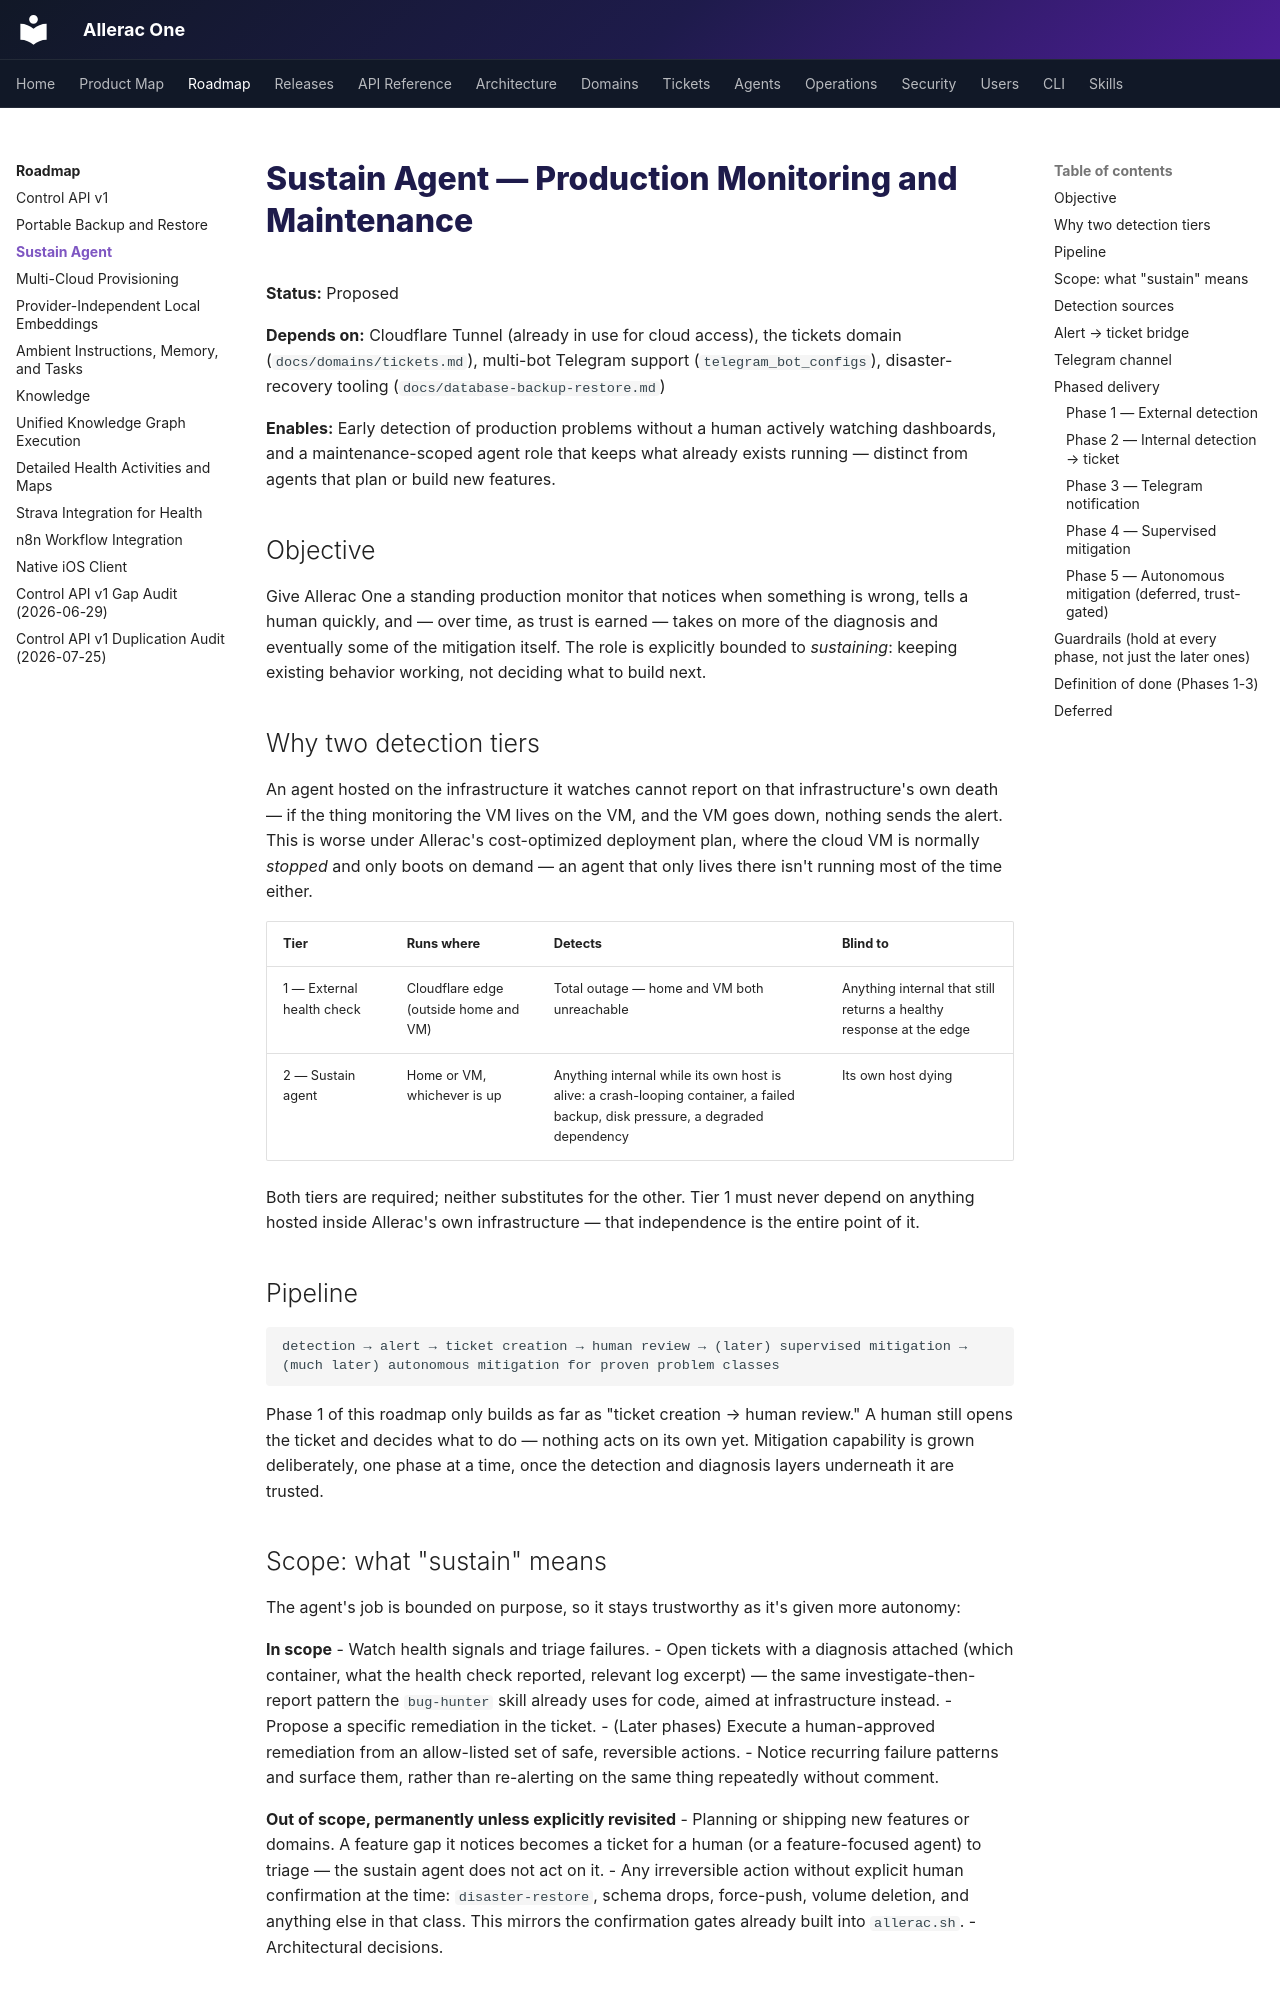

repository: Allerac/allerac-one · page: roadmap/sustain-agent/index.html · generator: mkdocs

# Sustain Agent — Production Monitoring and Maintenance

**Status:** Proposed

**Depends on:** Cloudflare Tunnel (already in use for cloud access), the tickets domain (`docs/domains/tickets.md`), multi-bot Telegram support (`telegram_bot_configs`), disaster-recovery tooling (`docs/database-backup-restore.md`)

**Enables:** Early detection of production problems without a human actively watching dashboards, and a maintenance-scoped agent role that keeps what already exists running — distinct from agents that plan or build new features.

## Objective

Give Allerac One a standing production monitor that notices when something is wrong, tells a human quickly, and — over time, as trust is earned — takes on more of the diagnosis and eventually some of the mitigation itself. The role is explicitly bounded to *sustaining*: keeping existing behavior working, not deciding what to build next.

## Why two detection tiers

An agent hosted on the infrastructure it watches cannot report on that infrastructure's own death — if the thing monitoring the VM lives on the VM, and the VM goes down, nothing sends the alert. This is worse under Allerac's cost-optimized deployment plan, where the cloud VM is normally *stopped* and only boots on demand — an agent that only lives there isn't running most of the time either.

| Tier | Runs where | Detects | Blind to |
|---|---|---|---|
| 1 — External health check | Cloudflare edge (outside home and VM) | Total outage — home and VM both unreachable | Anything internal that still returns a healthy response at the edge |
| 2 — Sustain agent | Home or VM, whichever is up | Anything internal while its own host is alive: a crash-looping container, a failed backup, disk pressure, a degraded dependency | Its own host dying |

Both tiers are required; neither substitutes for the other. Tier 1 must never depend on anything hosted inside Allerac's own infrastructure — that independence is the entire point of it.

## Pipeline

```
detection → alert → ticket creation → human review → (later) supervised mitigation → (much later) autonomous mitigation for proven problem classes
```

Phase 1 of this roadmap only builds as far as "ticket creation → human review." A human still opens the ticket and decides what to do — nothing acts on its own yet. Mitigation capability is grown deliberately, one phase at a time, once the detection and diagnosis layers underneath it are trusted.
